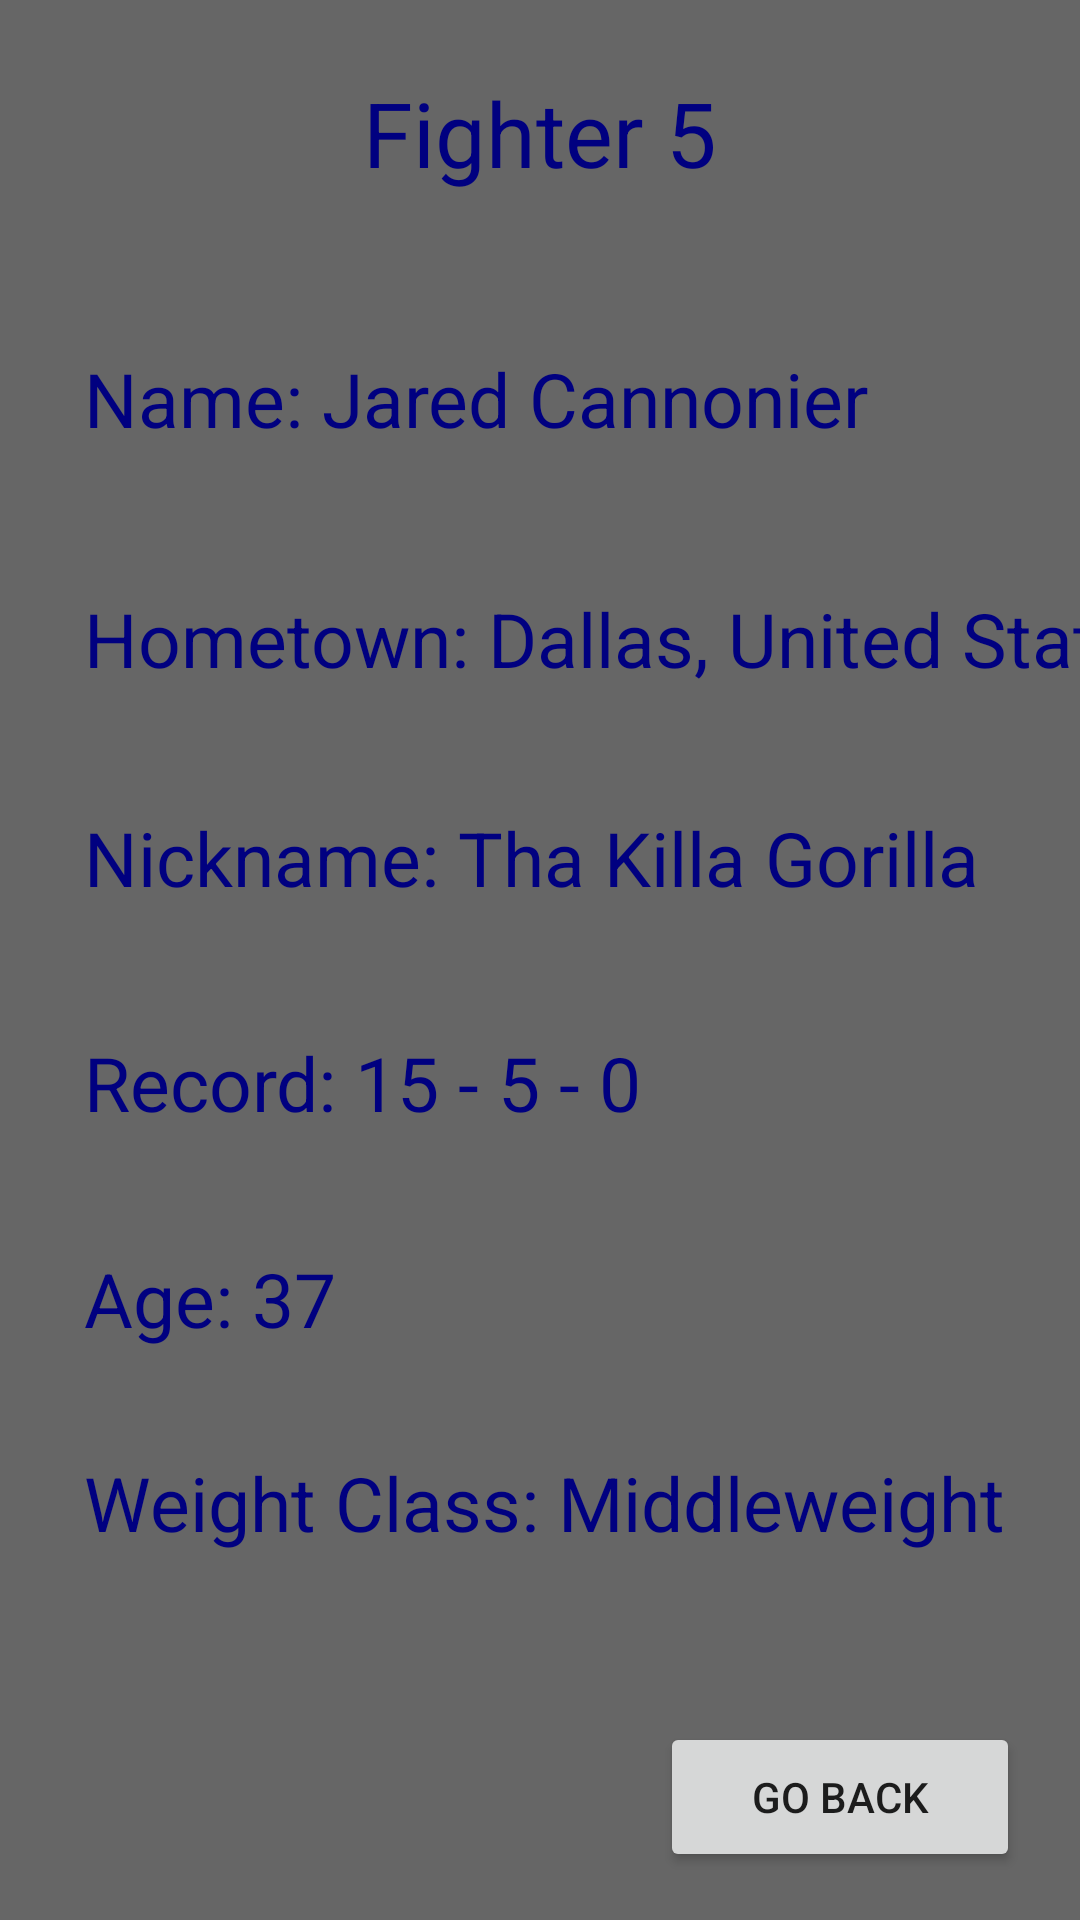

Here is an Android app screen rendered from its layout file. Give the layout XML and the strings, colors and styles it references.
<!-- AndroidManifest.xml: application theme Theme.COMP3025UFCFightTrackerApp -->
<!-- res/layout/activity_fighters5.xml -->
<?xml version="1.0" encoding="utf-8"?>
<androidx.constraintlayout.widget.ConstraintLayout xmlns:android="http://schemas.android.com/apk/res/android"
    xmlns:app="http://schemas.android.com/apk/res-auto"
    xmlns:tools="http://schemas.android.com/tools"
    android:layout_width="match_parent"
    android:layout_height="match_parent"
    tools:context=".Fighters5"
    android:background="#666666">

    <TextView
        android:id="@+id/fighter5lbl"
        android:layout_width="203dp"
        android:layout_height="44dp"
        android:layout_marginTop="24dp"
        android:text="Fighter 5"
        android:textAlignment="center"
        android:textSize="30dp"
        android:textColor="#000080"
        app:layout_constraintEnd_toEndOf="parent"
        app:layout_constraintHorizontal_bias="0.501"
        app:layout_constraintStart_toStartOf="parent"
        app:layout_constraintTop_toTopOf="parent" />

    <TextView
        android:id="@+id/nameLbl5"
        android:layout_width="355dp"
        android:layout_height="48dp"
        android:layout_marginStart="28dp"
        android:layout_marginTop="48dp"
        android:text="Name: Jared Cannonier"
        android:textSize="25dp"
        android:textColor="#000080"
        app:layout_constraintStart_toStartOf="parent"
        app:layout_constraintTop_toBottomOf="@+id/fighter5lbl" />

    <TextView
        android:id="@+id/ageLbl"
        android:layout_width="221dp"
        android:layout_height="36dp"
        android:layout_marginStart="28dp"
        android:layout_marginTop="32dp"
        android:text="Age: 37"
        android:textSize="25dp"
        android:textColor="#000080"
        app:layout_constraintStart_toStartOf="parent"
        app:layout_constraintTop_toBottomOf="@+id/recordLbl" />

    <TextView
        android:id="@+id/nickNameLbl"
        android:layout_width="367dp"
        android:layout_height="43dp"
        android:layout_marginStart="28dp"
        android:layout_marginTop="32dp"
        android:text="Nickname: Tha Killa Gorilla"
        android:textSize="25dp"
        android:textColor="#000080"
        app:layout_constraintStart_toStartOf="parent"
        app:layout_constraintTop_toBottomOf="@+id/townLbl" />

    <TextView
        android:id="@+id/weightClassLbl"
        android:layout_width="361dp"
        android:layout_height="35dp"
        android:layout_marginStart="28dp"
        android:layout_marginTop="32dp"
        android:text="Weight Class: Middleweight"
        android:textSize="25dp"
        android:textColor="#000080"
        app:layout_constraintStart_toStartOf="parent"
        app:layout_constraintTop_toBottomOf="@+id/ageLbl" />

    <TextView
        android:id="@+id/recordLbl"
        android:layout_width="326dp"
        android:layout_height="40dp"
        android:layout_marginStart="28dp"
        android:layout_marginTop="32dp"
        android:text="Record: 15 - 5 - 0"
        android:textSize="25dp"
        android:textColor="#000080"
        app:layout_constraintStart_toStartOf="parent"
        app:layout_constraintTop_toBottomOf="@+id/nickNameLbl" />

    <TextView
        android:id="@+id/townLbl"
        android:layout_width="375dp"
        android:layout_height="41dp"
        android:layout_marginStart="28dp"
        android:layout_marginTop="32dp"
        android:text="Hometown: Dallas, United States"
        android:textSize="25dp"
        android:textColor="#000080"
        app:layout_constraintStart_toStartOf="parent"
        app:layout_constraintTop_toBottomOf="@+id/nameLbl5" />

    <Button
        android:id="@+id/button5"
        android:layout_width="120dp"
        android:layout_height="50dp"
        android:layout_marginEnd="20dp"
        android:layout_marginBottom="16dp"
        android:text="Go Back"
        app:layout_constraintBottom_toBottomOf="parent"
        app:layout_constraintEnd_toEndOf="parent" />

</androidx.constraintlayout.widget.ConstraintLayout>
<!-- resources referenced by this layout -->
<resources>
  <style name="Theme.COMP3025UFCFightTrackerApp" parent="Theme.MaterialComponents.DayNight.DarkActionBar">
          
          <item name="colorPrimary">@color/purple_500</item>
          <item name="colorPrimaryVariant">@color/purple_700</item>
          <item name="colorOnPrimary">@color/white</item>
          
          <item name="colorSecondary">@color/teal_200</item>
          <item name="colorSecondaryVariant">@color/teal_700</item>
          <item name="colorOnSecondary">@color/black</item>
          
          <item name="android:statusBarColor" tools:targetApi="l">?attr/colorPrimaryVariant</item>
          
      </style>
  <!-- not gathered from this repository: default colours our renderer supplied (Android Studio template values) -->
  <color name="purple_500">#FF6200EE</color>
  <color name="purple_700">#FF3700B3</color>
  <color name="teal_200">#FF03DAC5</color>
  <color name="teal_700">#FF018786</color>
  <color name="black">#FF000000</color>
  <color name="white">#FFFFFFFF</color>
</resources>
